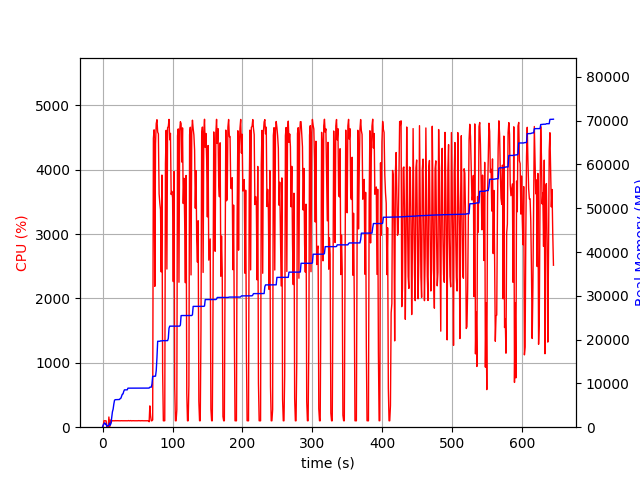

The table this chart was drawn from, first rows:
elapsed_time, nproc, cpu, mem_real, mem_virtual
3.4332275390625e-05, 1, 0.0, 6.992, 3186
1.006, 4, 21.9, 503.6, 2140
2.014, 4, 100.2, 789.9, 2466
3.022, 5, 100.3, 988.9, 2943
4.03, 3, 100.1, 687.2, 2072
5.038, 3, 99.2, 754.2, 2184
6.046, 3, 2.0, 248.8, 1573
7.053, 3, 1.0, 309.1, 1647
8.062, 3, 2.0, 264, 1602
9.07, 4, 158.5, 500, 2193
10.08, 7, 6.9, 936.8, 3283
11.09, 4, 111.2, 465.1, 2060
12.1, 1, 68.5, 914.8, 1688
13.1, 1, 99.2, 2231, 4944
14.11, 1, 101.1, 3515, 6536
15.12, 1, 99.3, 4119, 6776
16.13, 1, 100.3, 5267, 8578
17.14, 1, 99.2, 6155, 10738
18.14, 1, 102.1, 6281, 10738
19.15, 1, 99.1, 6295, 10738
20.16, 1, 101.0, 6305, 10738
21.17, 1, 101.0, 6305, 10738
22.18, 1, 100.0, 6305, 10738
23.19, 1, 101.0, 6323, 10738
24.2, 1, 100.0, 6323, 10738
25.21, 1, 99.0, 6539, 10750
26.22, 1, 101.0, 6619, 10750
27.23, 1, 100.0, 7051, 10750
28.24, 1, 100.1, 7527, 10750
29.25, 1, 100.0, 7591, 10750
30.26, 1, 100.0, 8165, 13310
31.27, 1, 100.0, 8525, 13310
32.28, 1, 100.0, 8529, 13310
33.29, 1, 100.0, 8529, 13310
34.3, 1, 101.1, 8529, 13310
35.31, 1, 100.0, 8531, 13310
36.32, 1, 100.0, 8915, 13310
37.33, 1, 102.9, 8915, 13310
38.34, 1, 99.9, 8915, 13310
39.35, 1, 100.0, 8915, 13310
40.36, 1, 102.9, 8915, 13310
41.37, 1, 99.0, 8915, 13310
42.38, 1, 100.1, 8917, 13310
43.39, 1, 101.1, 8923, 13310
44.4, 1, 100.1, 8923, 13310
45.41, 1, 100.0, 8923, 13310
46.42, 1, 99.9, 8923, 13310
47.43, 1, 100.0, 8923, 13310
48.44, 1, 99.9, 8923, 13310
49.45, 1, 100.1, 8923, 13310
50.46, 1, 100.1, 8923, 13310
51.47, 1, 102.0, 8923, 13310
52.48, 1, 100.0, 8923, 13310
53.49, 1, 101.9, 8925, 13310
54.5, 1, 99.1, 8925, 13310
55.51, 1, 100.1, 8925, 13310
56.52, 1, 102.0, 8929, 13310
57.53, 1, 100.0, 8931, 13310
58.54, 1, 100.1, 8931, 13310
59.55, 1, 100.1, 8931, 13310
... 577 more rows
